Run: headless pygame with SDL's dummy video driver; simulated clock (each Clock.tick advances the game by its frame time, no real sleeping); random seed 0; keys injected as events and as key.get_pressed() state; mouse plan: one left click at the window centre at the start of phase 2, then a move to the lower-right quarter at the start of phase 3.
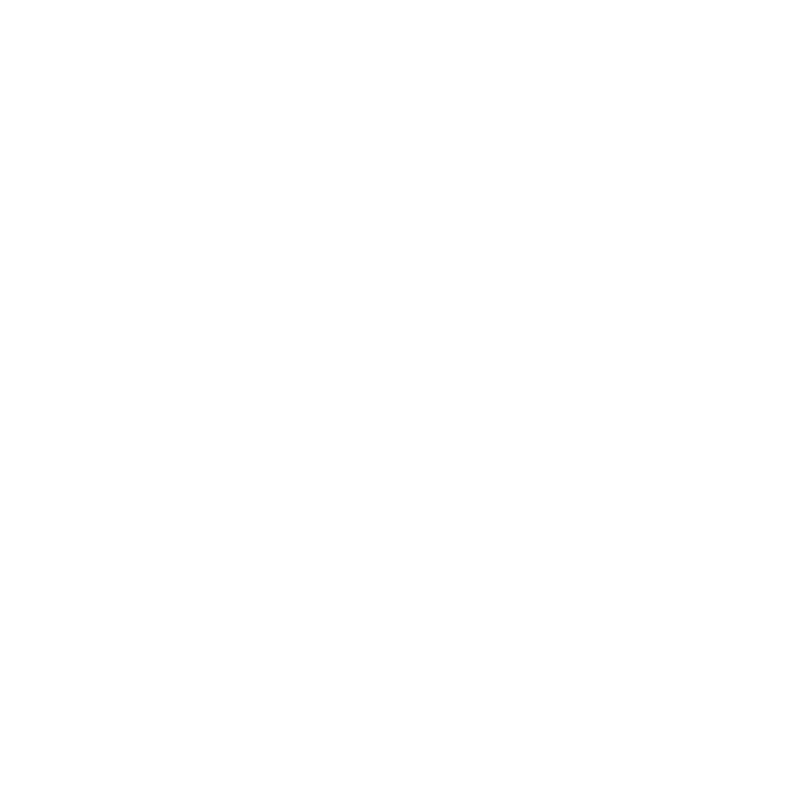
Frame 1 of 4 · flips 1–60 · no input
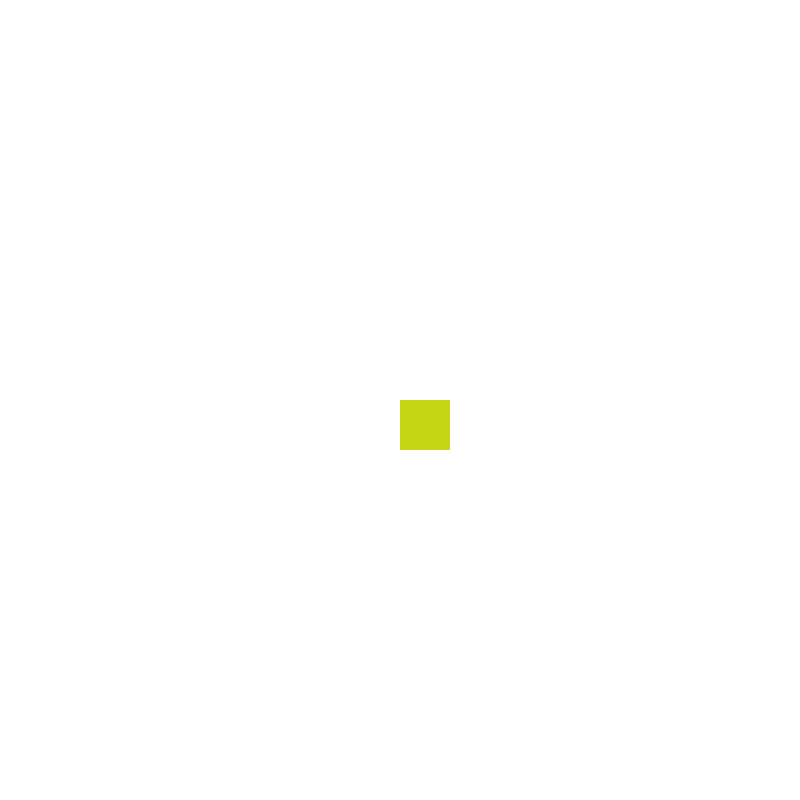
Frame 2 of 4 · flips 61–180 · clicked the window centre · tapped SPACE, RETURN · held RIGHT (→), D
Frame 3 of 4 · flips 181–300 · moved the mouse to the lower-right quarter · held DOWN (↓), S · screen unchanged from frame 2, image omitted
Frame 4 of 4 · flips 301–420 · held LEFT (←), A, UP (↑), W · screen unchanged from frame 3, image omitted

The pygame program that drew these frames:

import pygame
import random

# Initialize Pygame
pygame.init()

# Set up the display
screen_width = 800
screen_height = 800
screen = pygame.display.set_mode((screen_width, screen_height))
pygame.display.set_caption("Colorful Grid")

# Define square size and grid dimensions
square_size = 50
grid_width = 16
grid_height = 16


class Square:
    def __init__(self, x, y, size):
        self.rect = pygame.Rect(x, y, size, size)
        self.color = (255, 255, 255)  # Default color: white

    def draw(self):
        pygame.draw.rect(screen, self.color, self.rect)


# Create a 2D list to store the squares
grid = []
for row in range(grid_height):
    grid.append([])
    for col in range(grid_width):
        x = col * square_size
        y = row * square_size
        square = Square(x, y, square_size)
        grid[row].append(square)
running = True
while running:
    for event in pygame.event.get():
        if event.type == pygame.QUIT:
            running = False
        elif event.type == pygame.MOUSEBUTTONDOWN:
            if event.button == 1:  # Left mouse button
                # Get the position of the mouse click
                mouse_x, mouse_y = pygame.mouse.get_pos()

                # Find the square that was clicked on
                clicked_row = mouse_y // square_size
                clicked_col = mouse_x // square_size

                # Change the color of the clicked square to a random color
                clicked_square = grid[clicked_row][clicked_col]
                clicked_square.color = (
                    random.randint(0, 255),
                    random.randint(0, 255),
                    random.randint(0, 255),
                )

    # Clear the screen
    screen.fill((0, 0, 0))

    # Draw the squares
    for row in grid:
        for square in row:
            square.draw()

    # Update the display
    pygame.display.flip()

# Quit Pygame
pygame.quit()
if __name__ == "__main__":
    main()
